The GitHub repository asofiorg/AgroScan contains a labelled image folder "data" with 4 categories: fito, healthy, monilia pod rot, pod borer. Examples follow, each with its label.

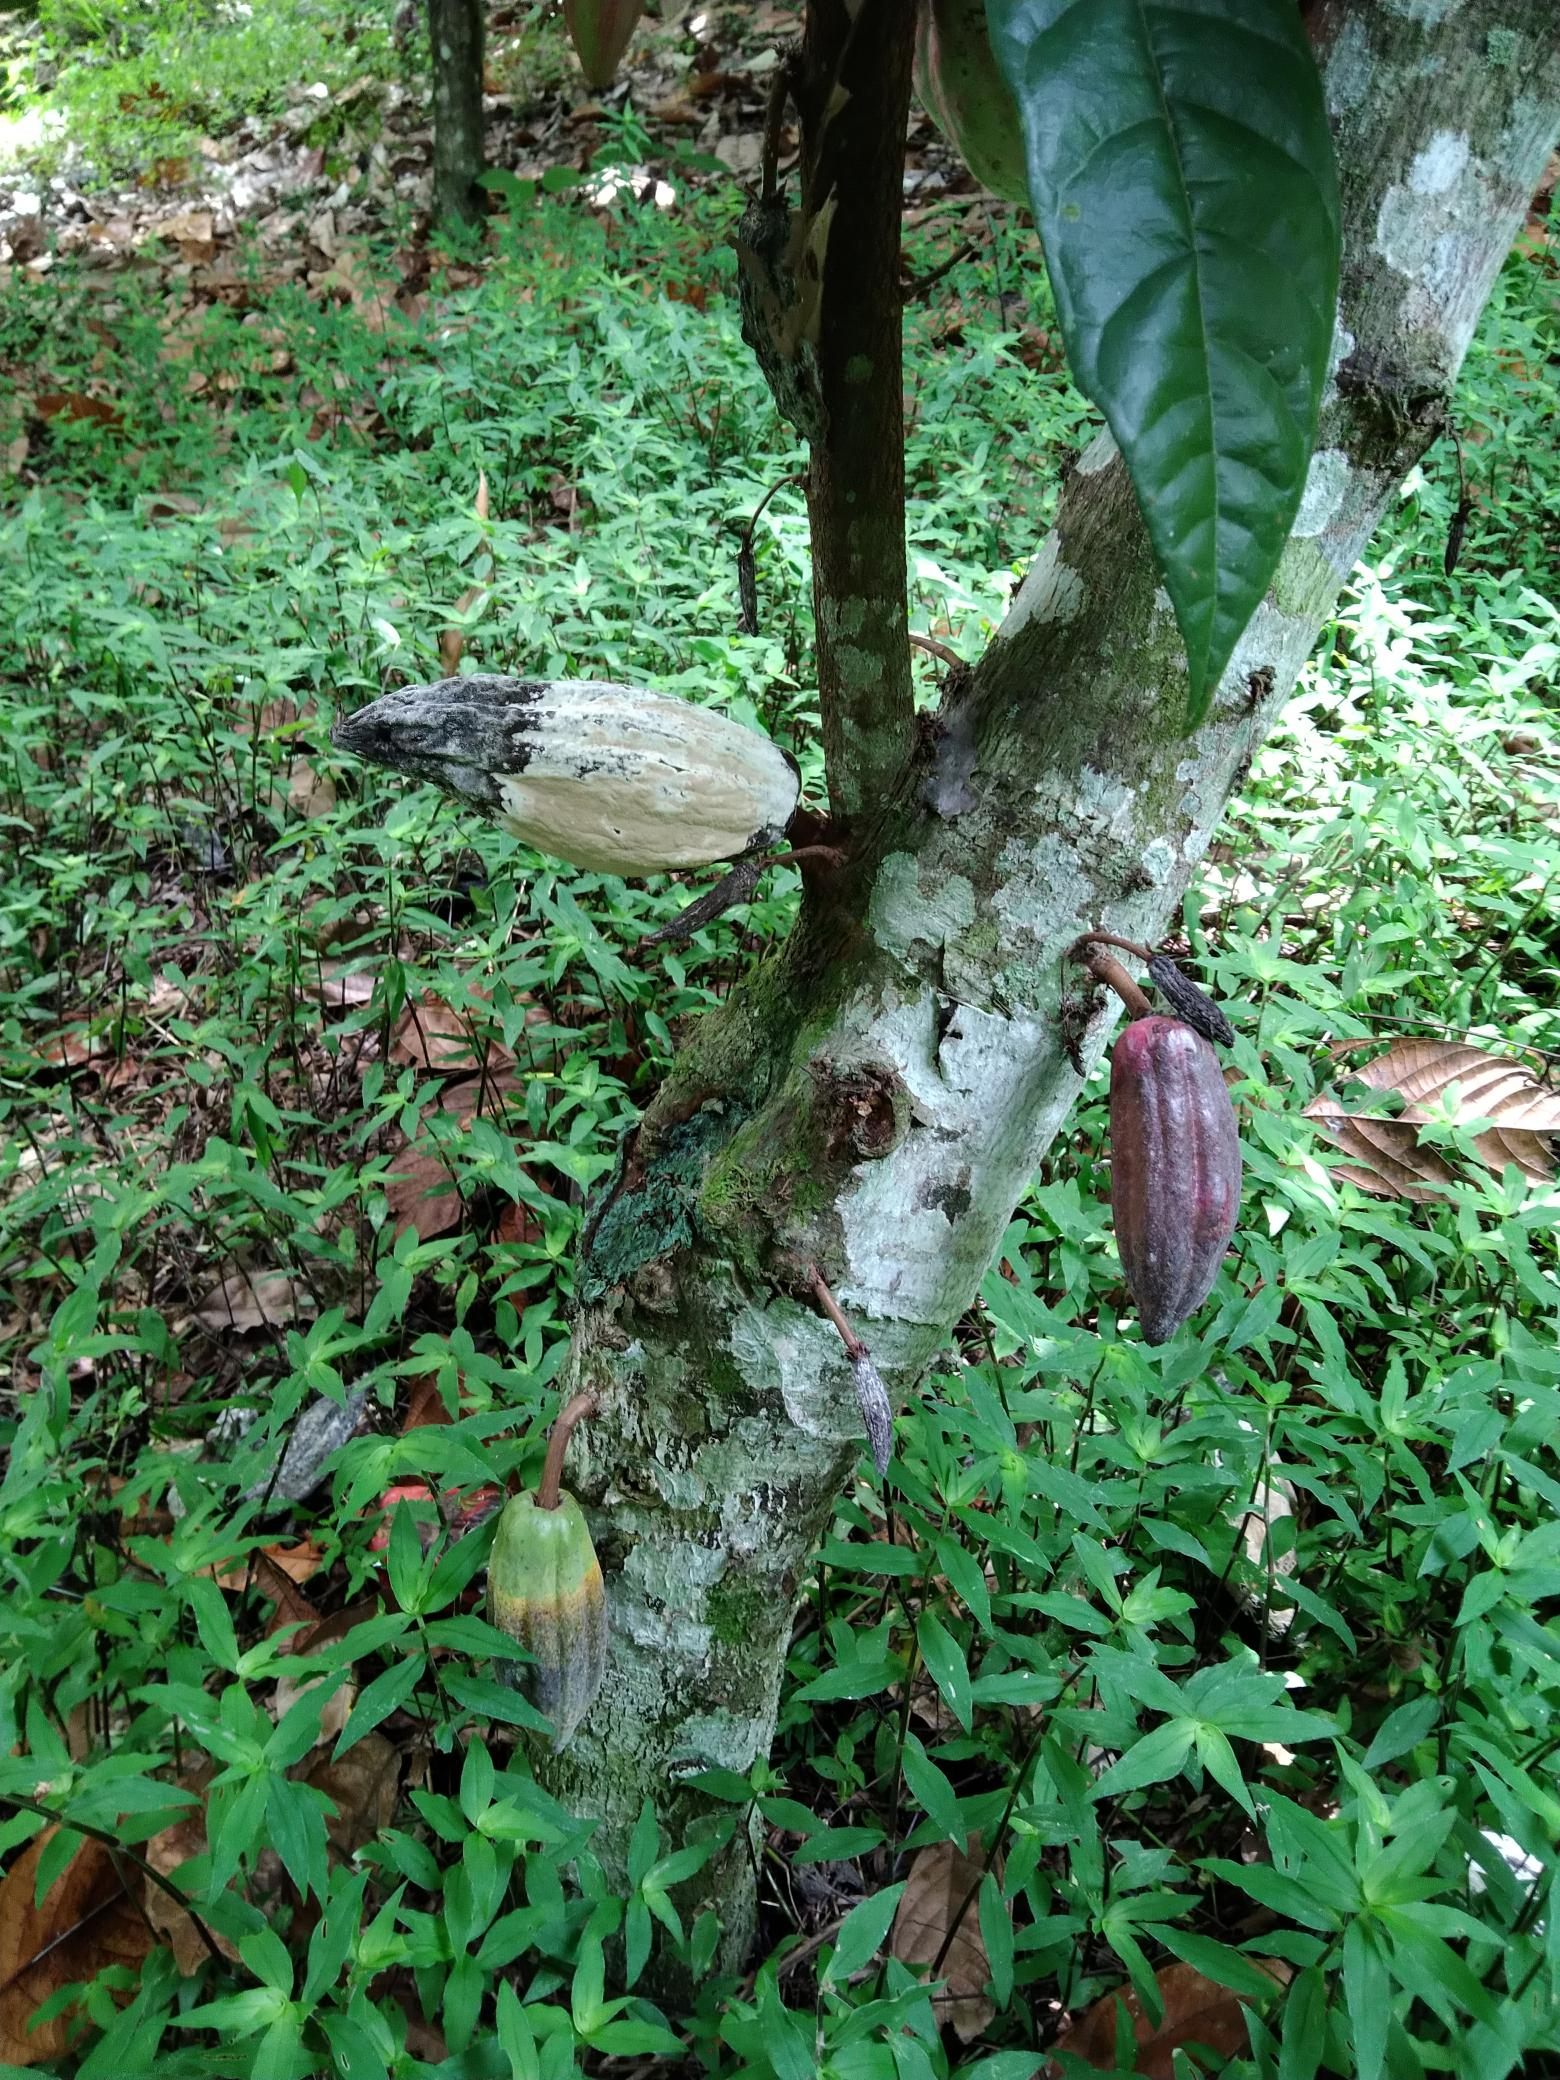
Label: monilia pod rot

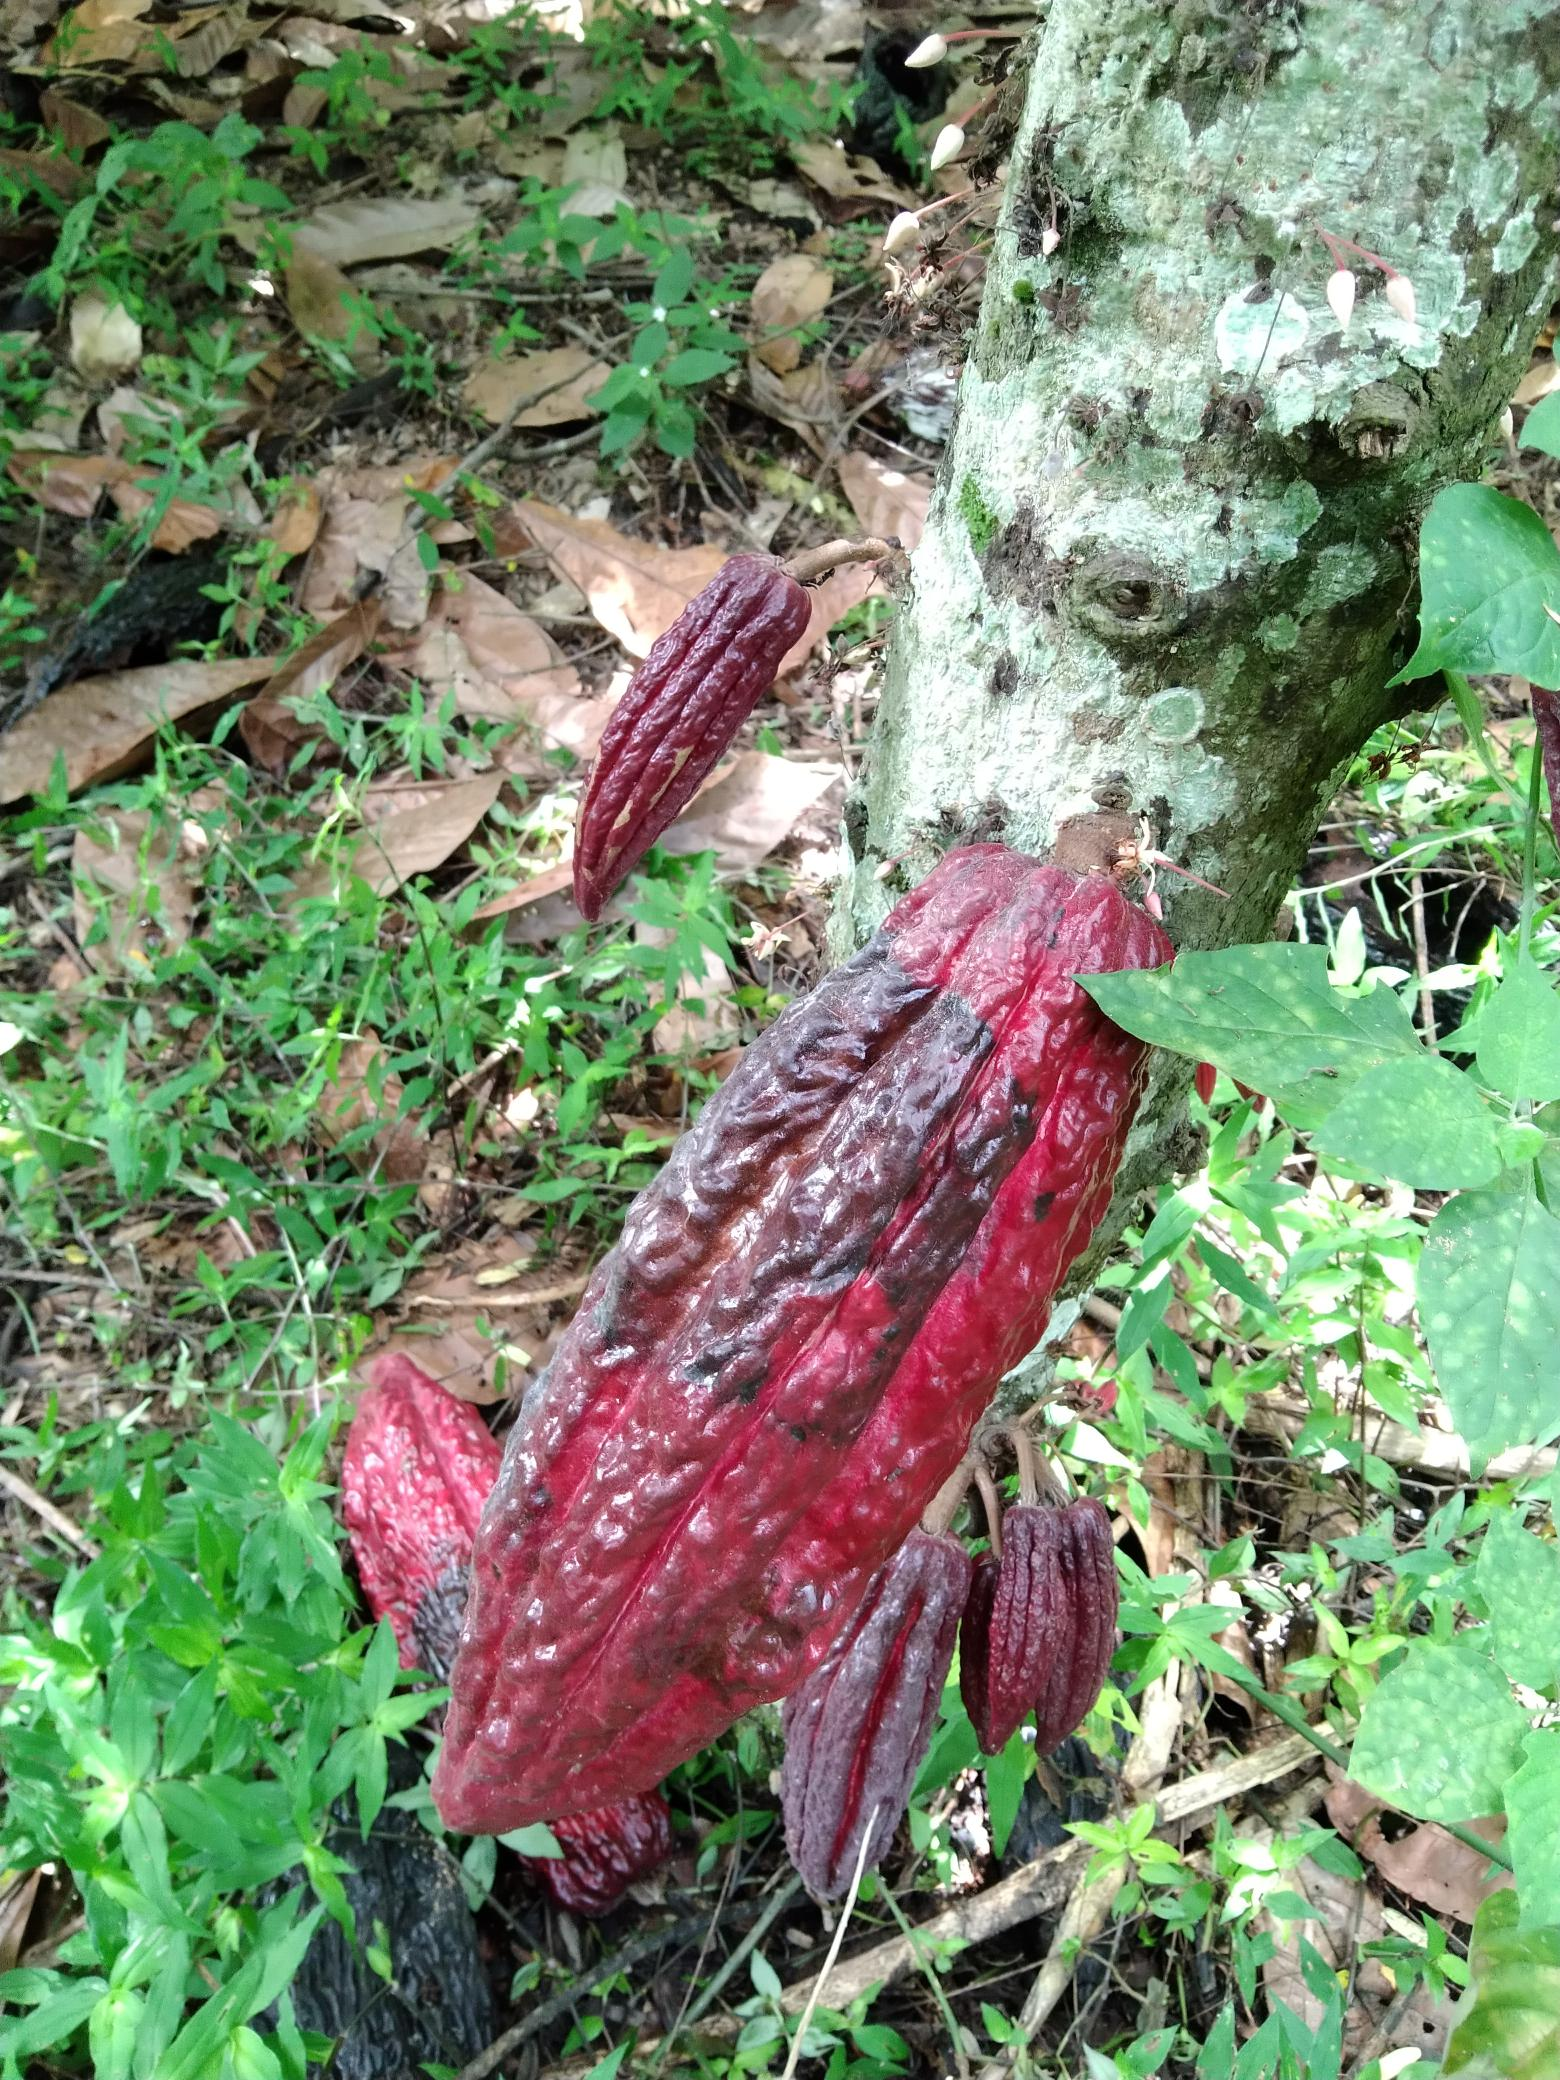
Label: fito

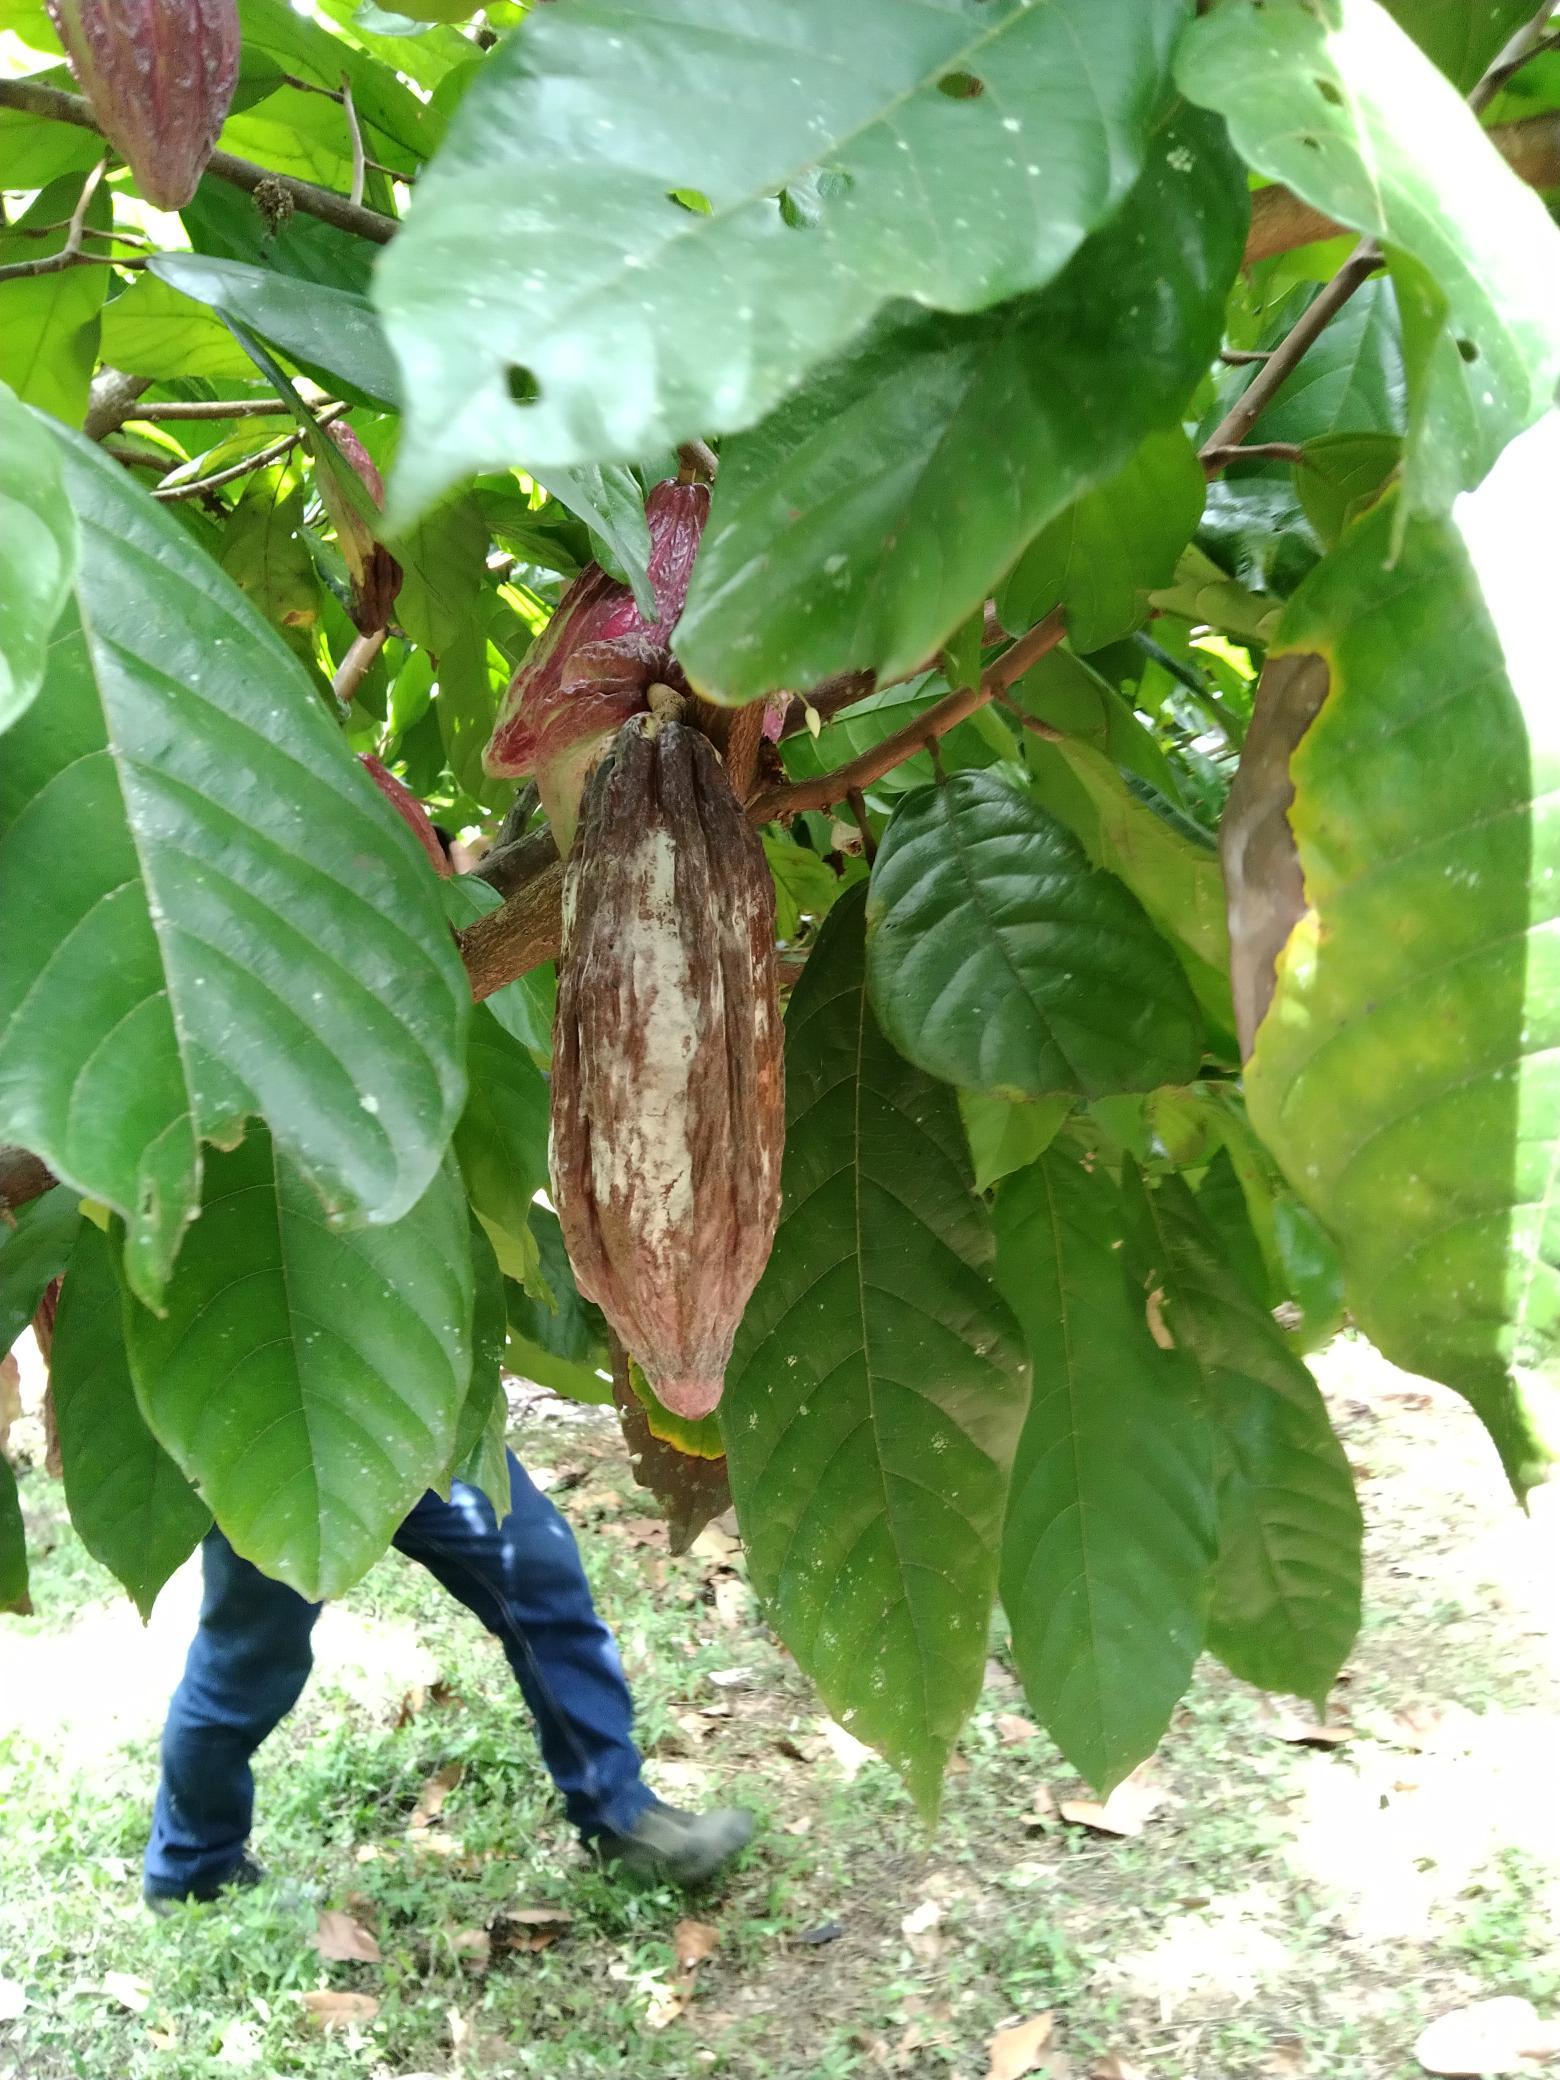
Label: monilia pod rot

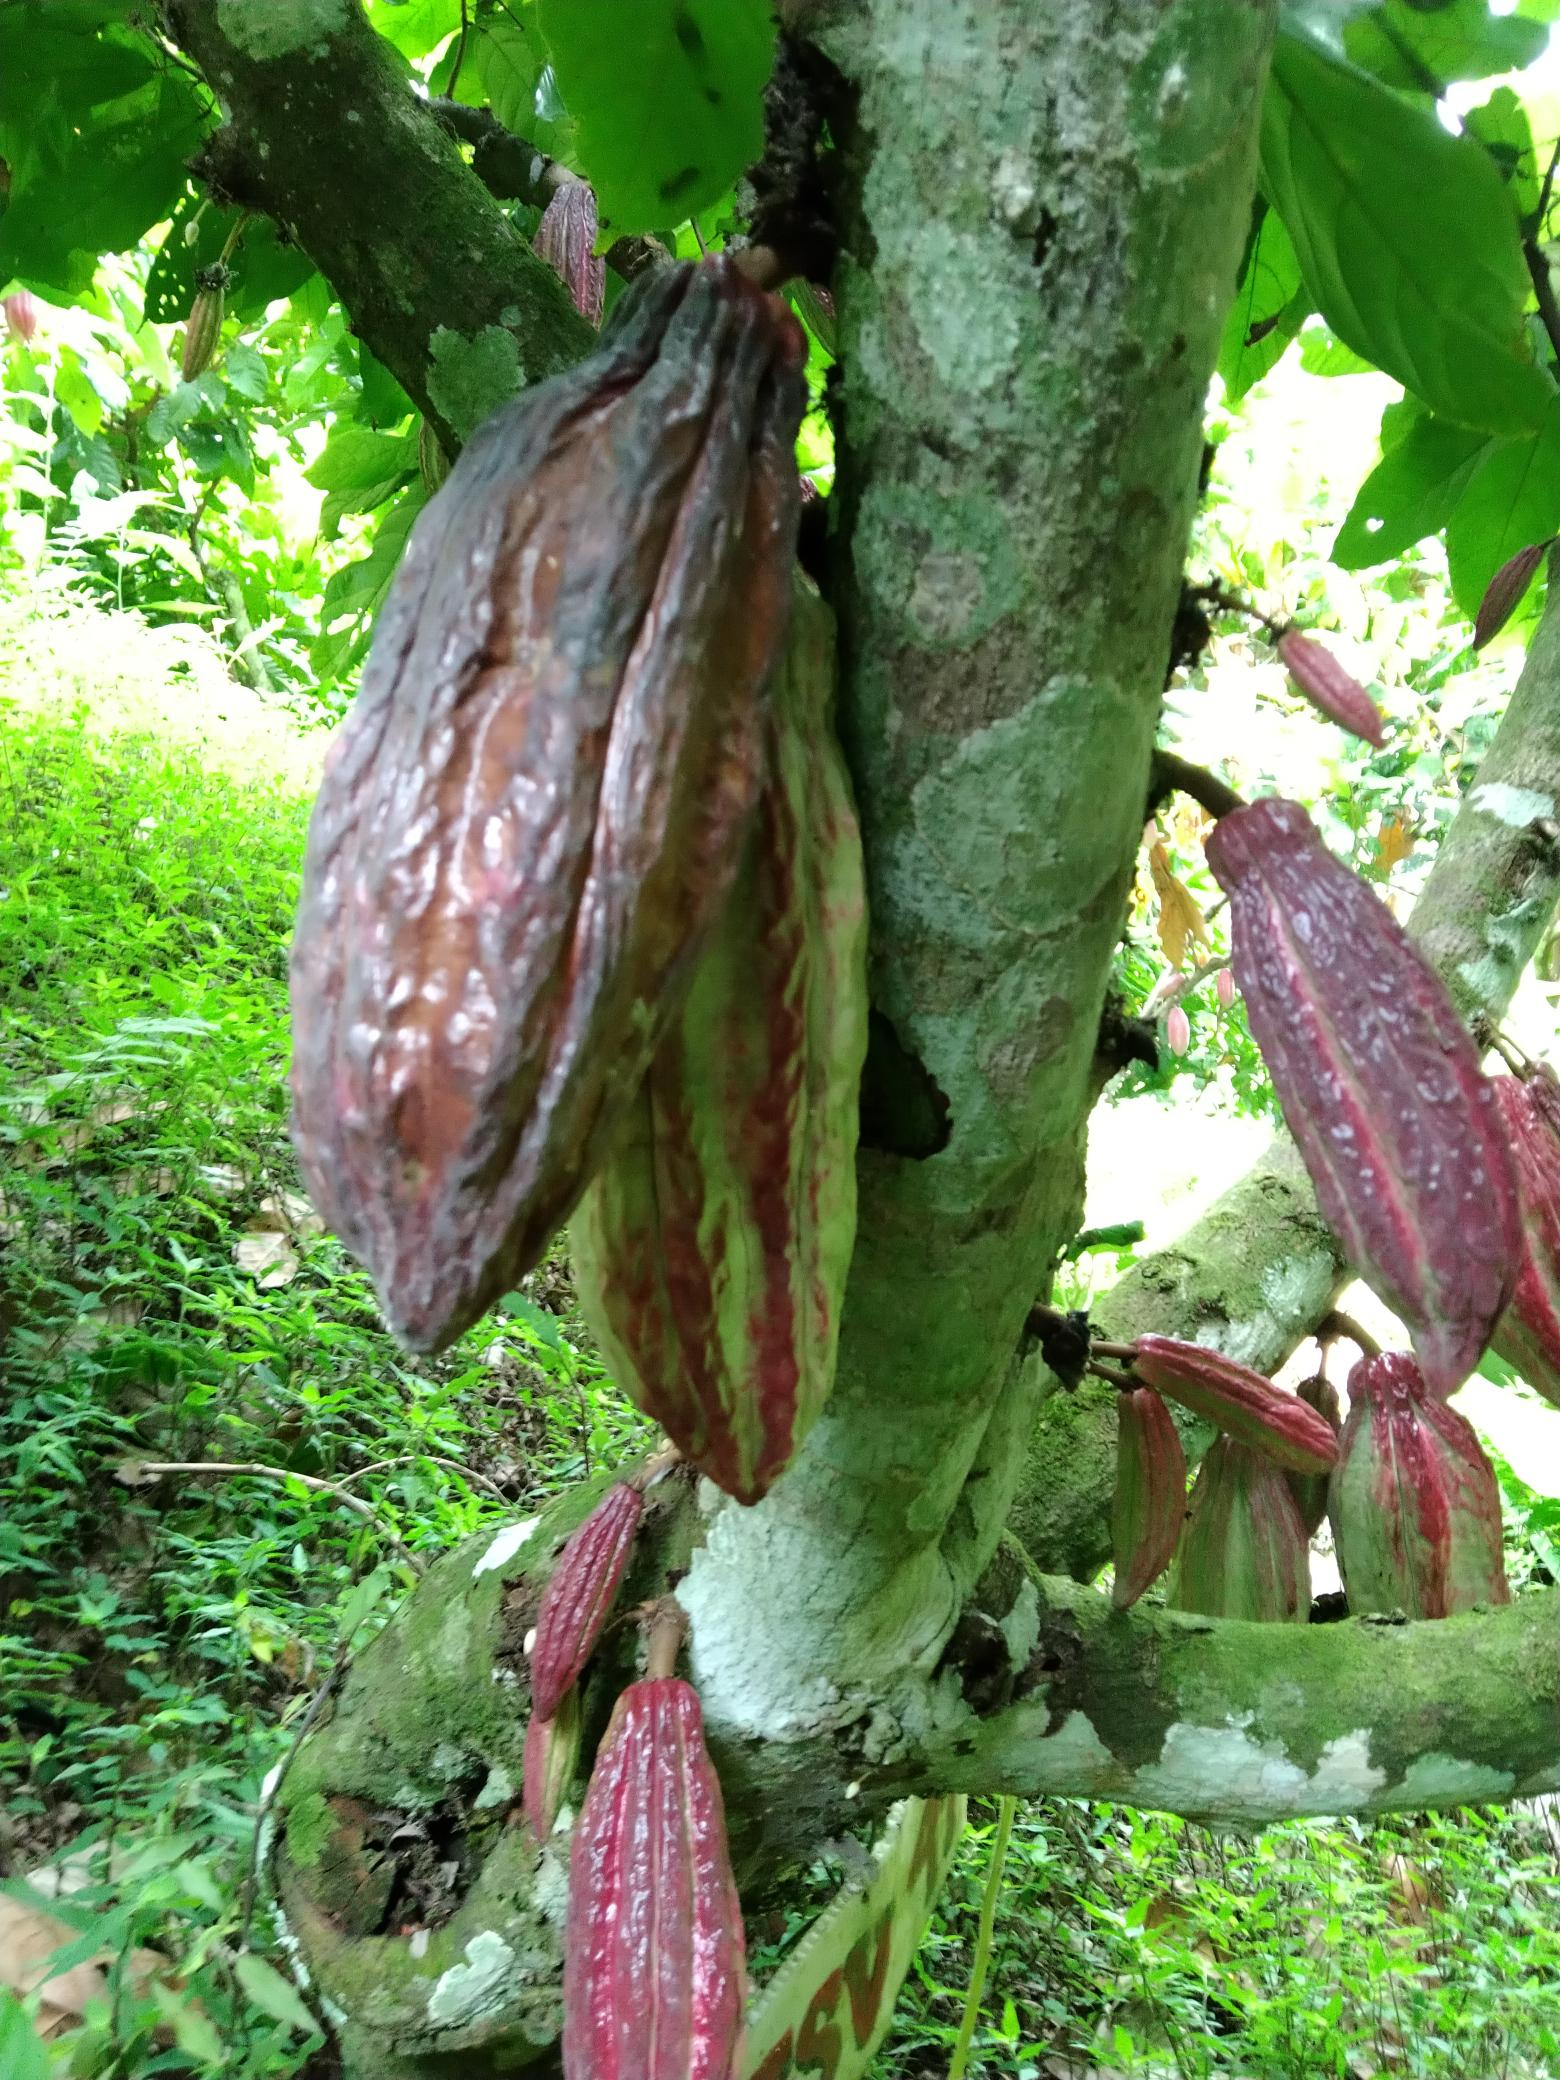
Label: fito

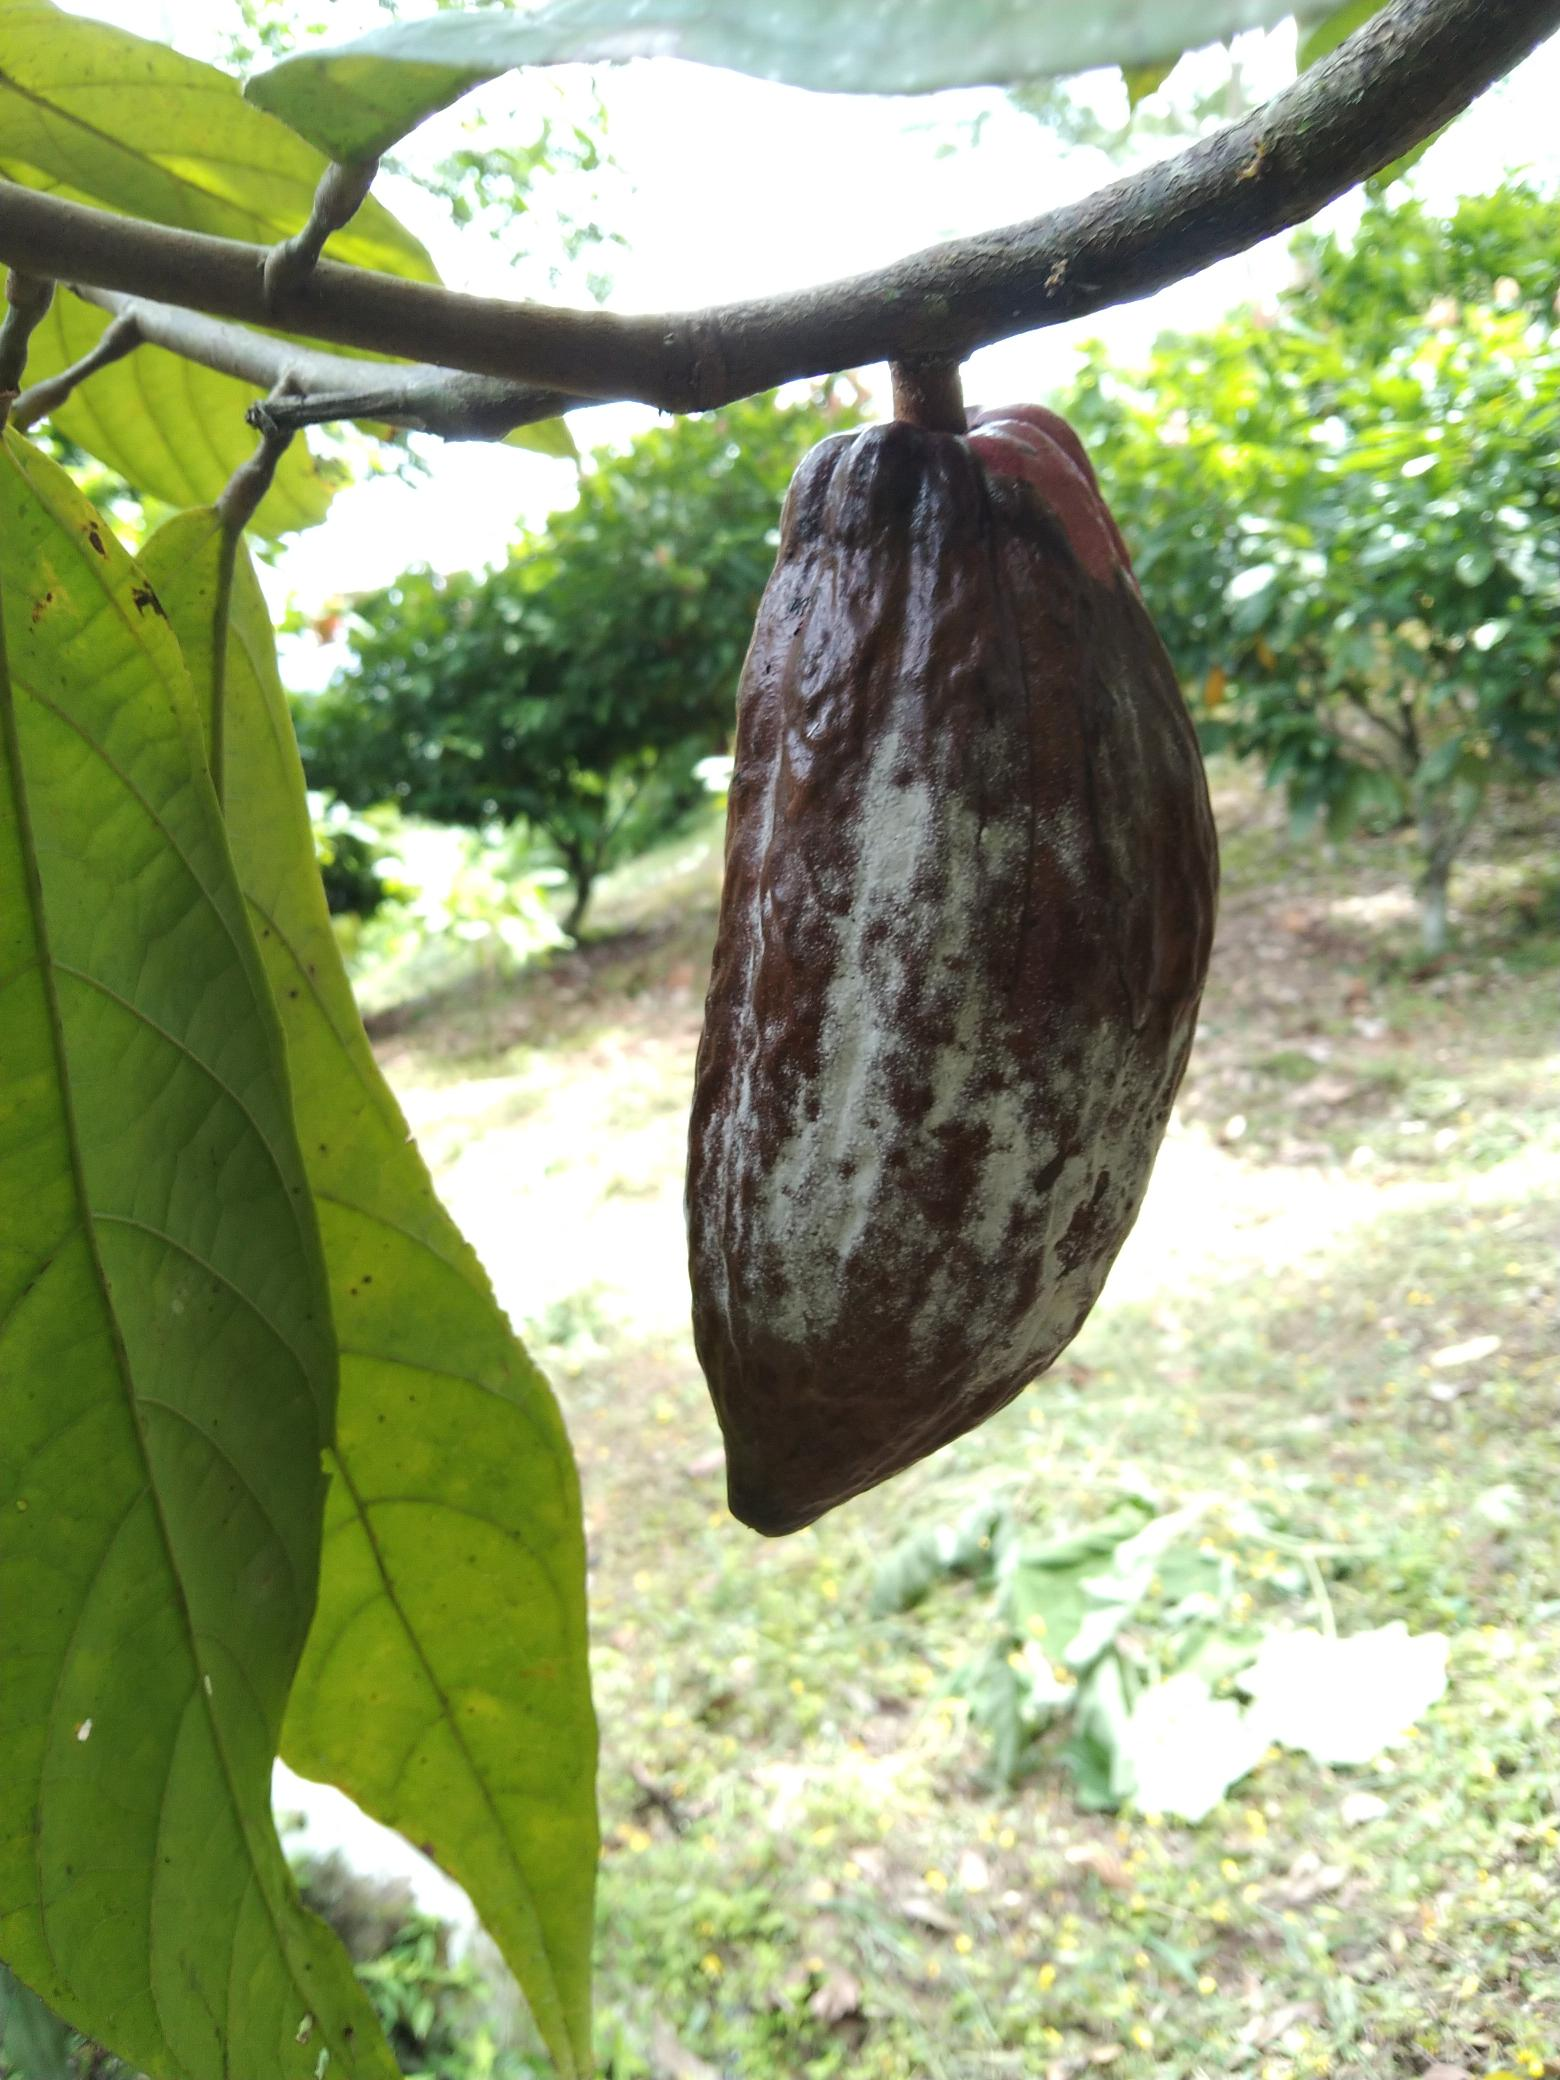
Label: monilia pod rot

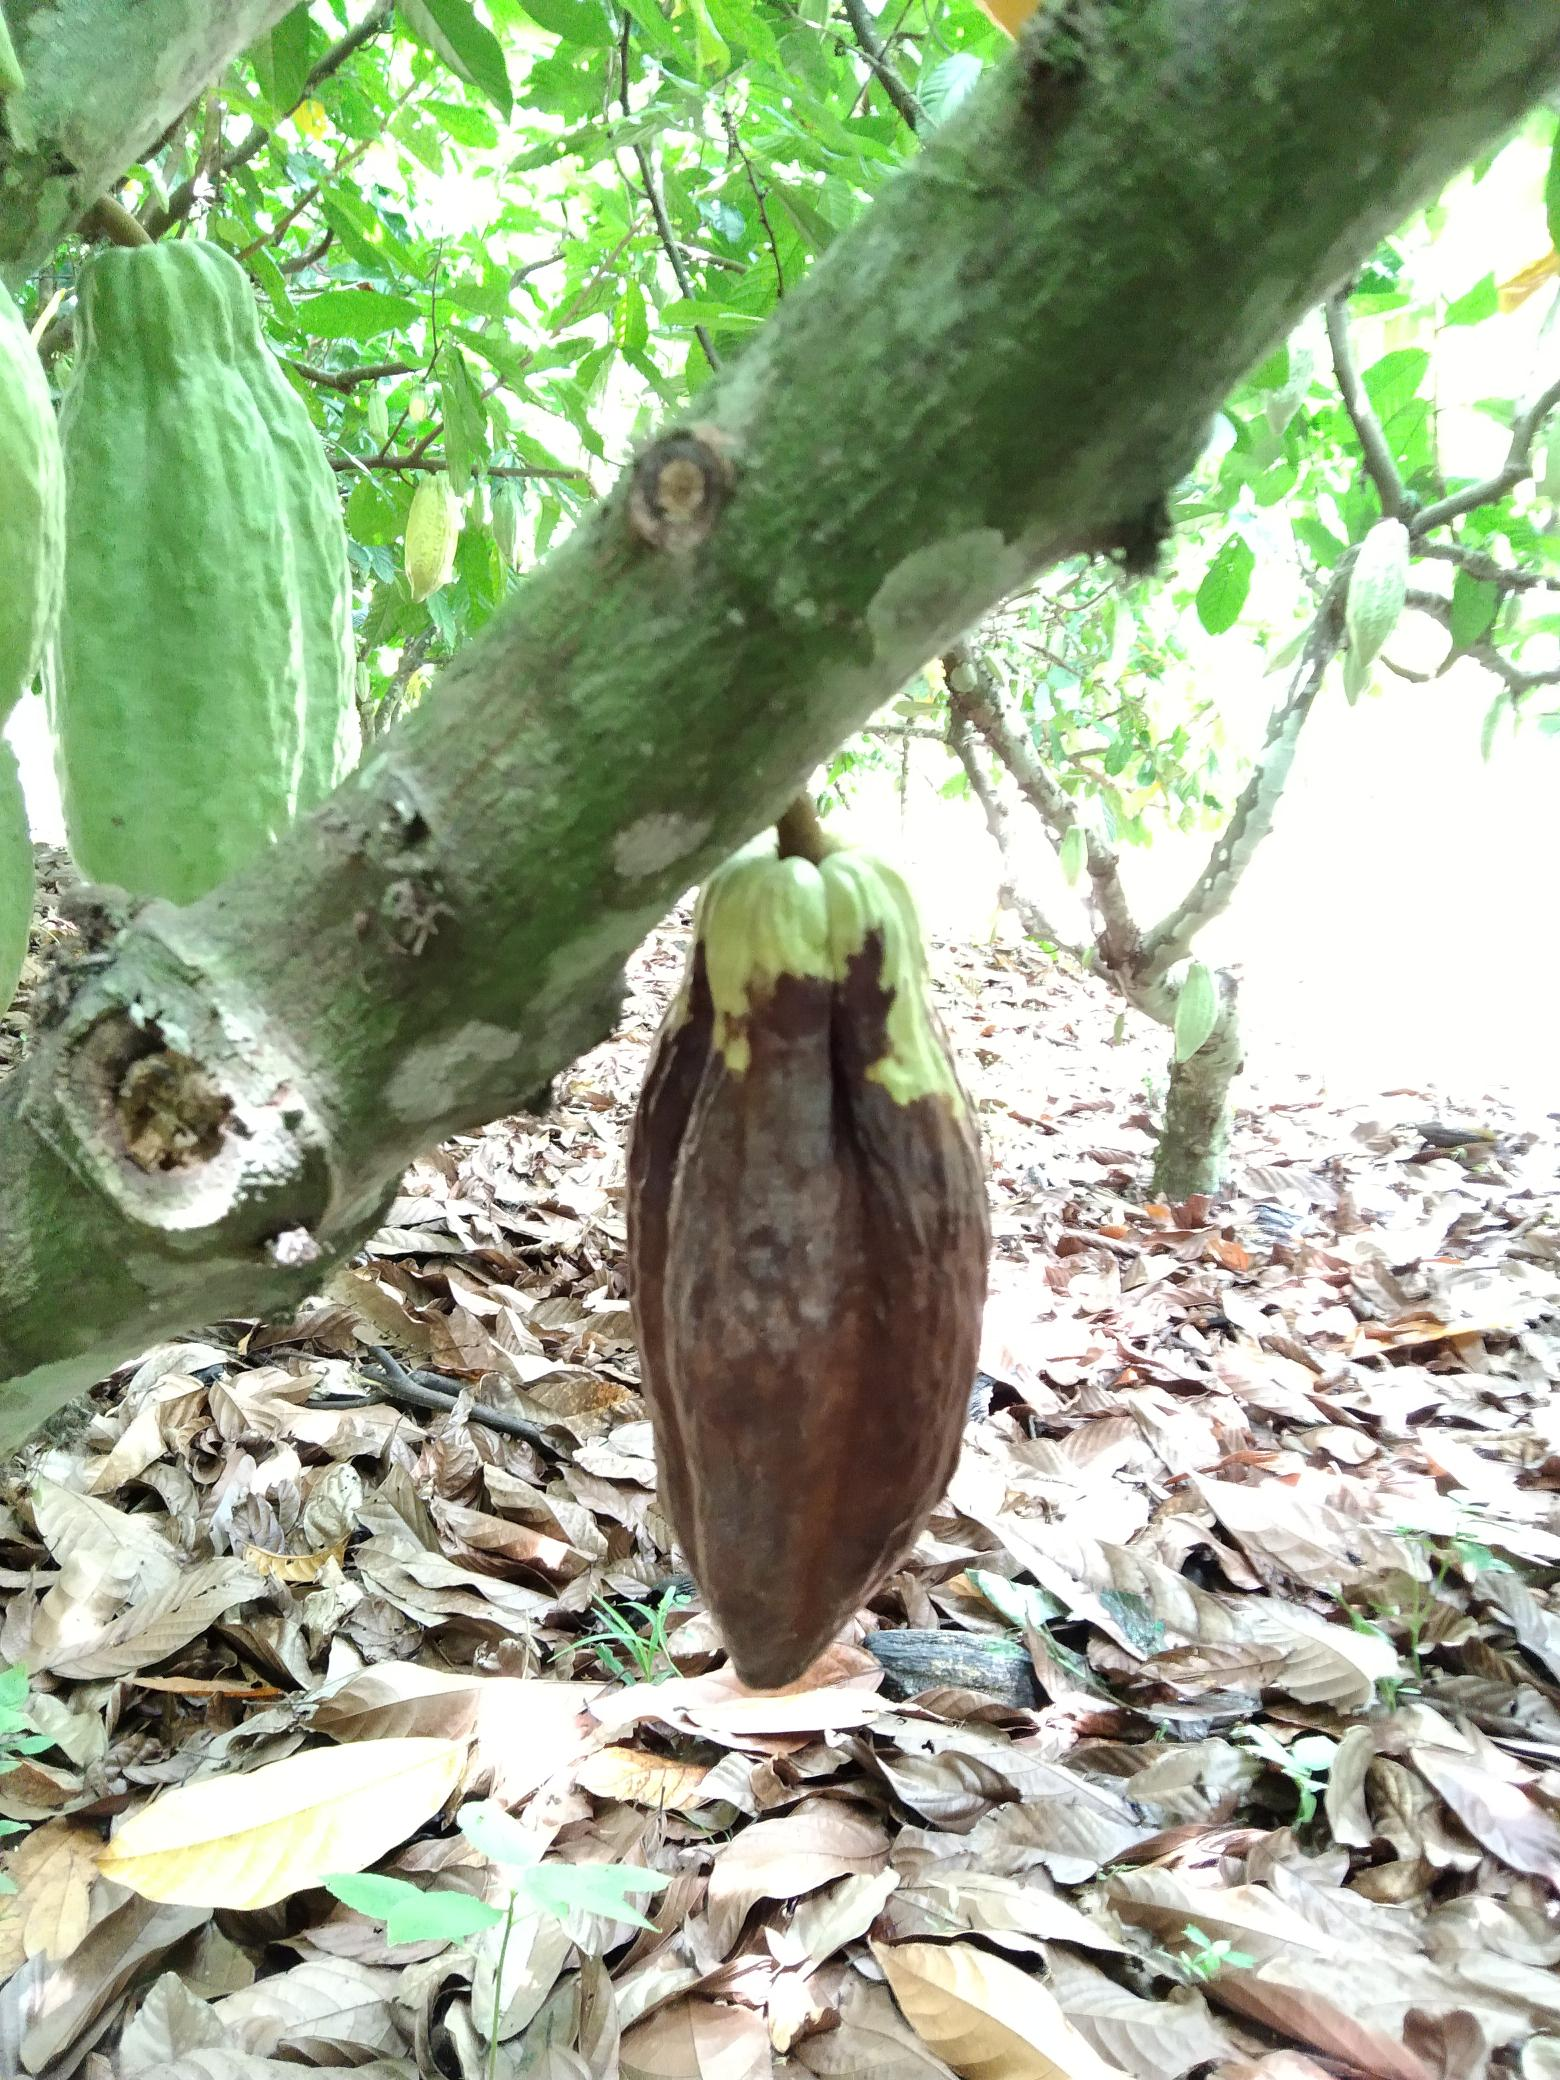
Label: fito
